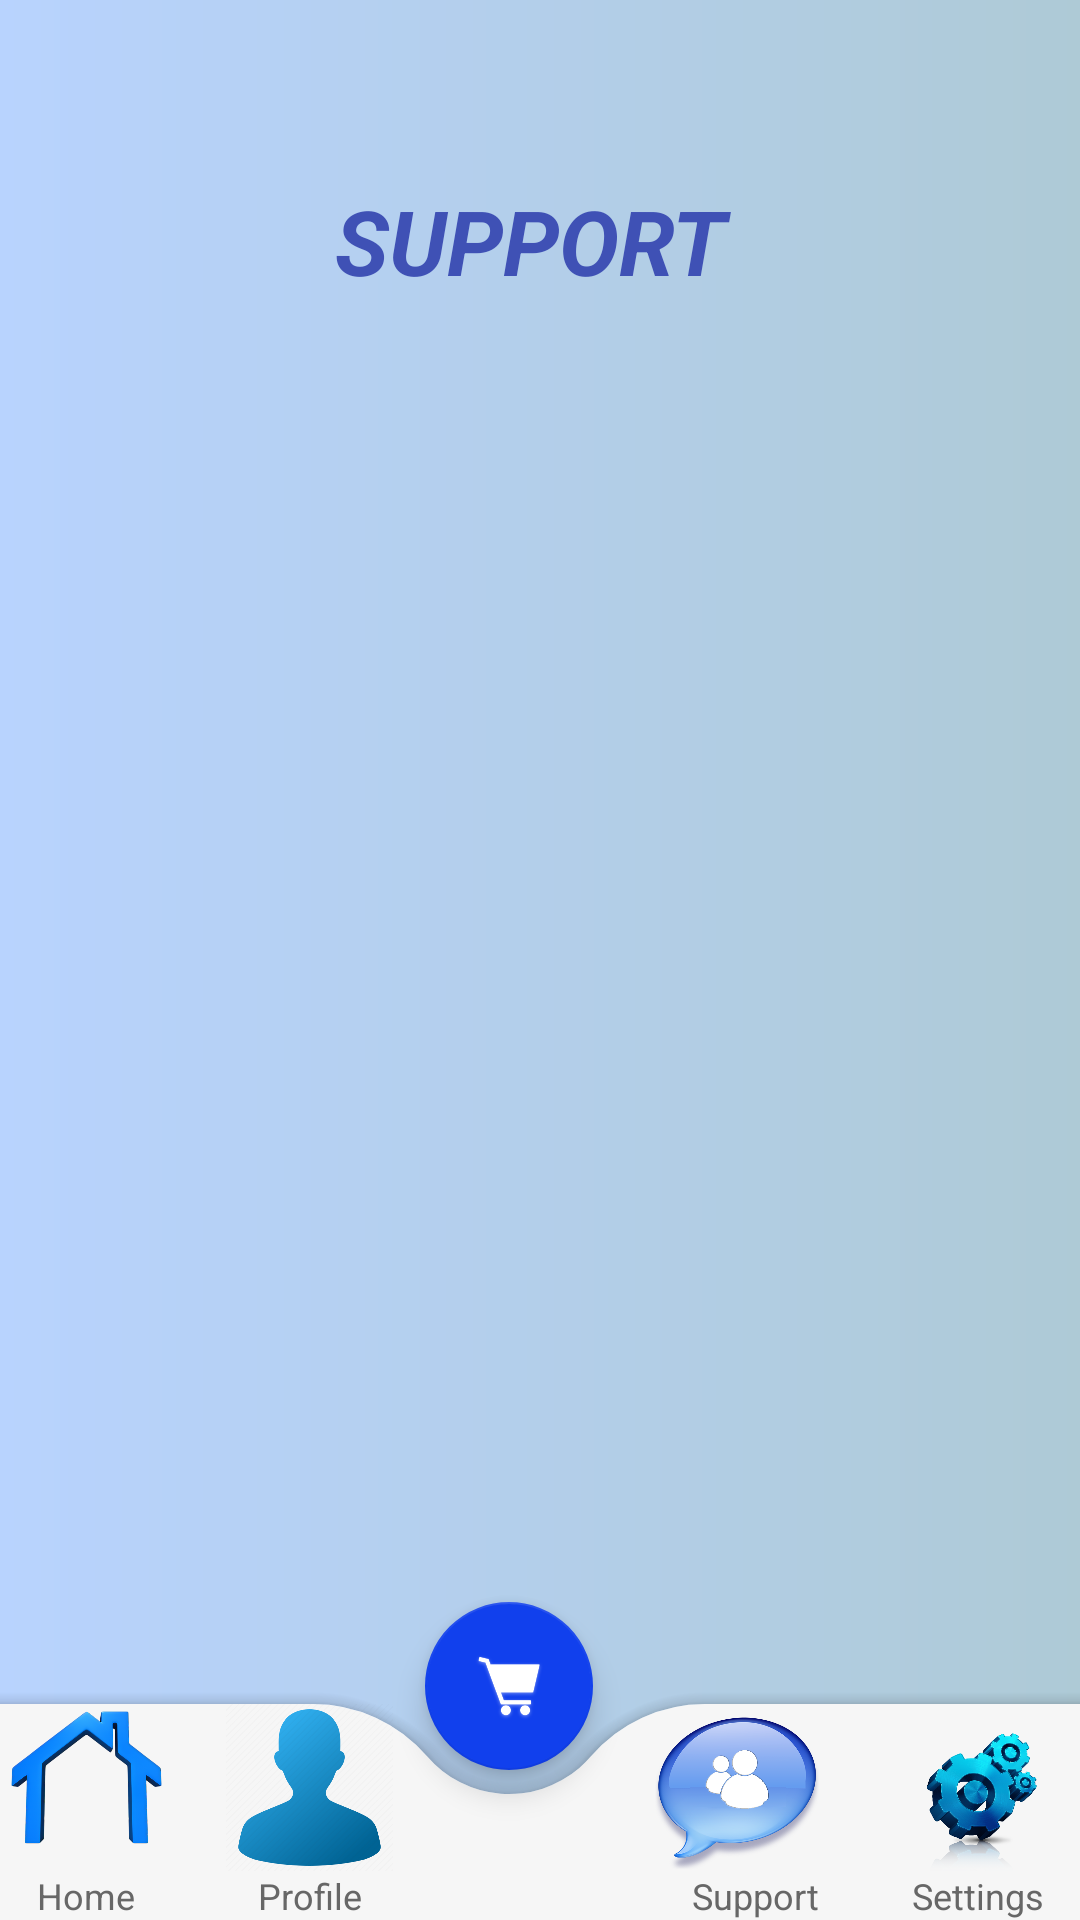

Reconstruct the res/layout file that produces this screen, plus the resources it refers to.
<!-- AndroidManifest.xml: application theme Theme.InFood -->
<!-- res/layout/activity_support_user.xml -->
<?xml version="1.0" encoding="utf-8"?>
<androidx.constraintlayout.widget.ConstraintLayout xmlns:android="http://schemas.android.com/apk/res/android"
    xmlns:app="http://schemas.android.com/apk/res-auto"
    xmlns:tools="http://schemas.android.com/tools"
    android:layout_width="match_parent"
    android:layout_height="match_parent"
    tools:context=".SupportUser"
    android:background="@drawable/background">

    <androidx.coordinatorlayout.widget.CoordinatorLayout
        android:id="@+id/coordinatorLayout"
        android:layout_width="435dp"
        android:layout_height="109dp"
        app:layout_constraintBottom_toBottomOf="parent"
        app:layout_constraintEnd_toEndOf="parent"
        app:layout_constraintHorizontal_bias="0.333"
        app:layout_constraintStart_toStartOf="parent">

        <com.google.android.material.bottomappbar.BottomAppBar
            android:id="@+id/app_bar"
            android:layout_width="388dp"
            android:layout_height="72dp"
            android:layout_gravity="bottom"
            android:backgroundTint="#f6f6f6"
            app:fabCradleMargin="8dp"
            app:fabCradleRoundedCornerRadius="50dp"
            app:fabCradleVerticalOffset="6dp">

            <LinearLayout
                android:layout_width="match_parent"
                android:layout_height="match_parent">

                <LinearLayout
                    android:id="@+id/homeBtn"
                    android:layout_width="0dp"
                    android:layout_height="match_parent"
                    android:layout_weight="0.2"
                    android:orientation="vertical">

                    <ImageView
                        android:id="@+id/imageView5"
                        android:layout_width="match_parent"
                        android:layout_height="wrap_content"
                        android:layout_weight="1"
                        app:srcCompat="@drawable/bottom_btn1" />

                    <TextView
                        android:id="@+id/textView11"
                        android:layout_width="match_parent"
                        android:layout_height="wrap_content"
                        android:text="Home"
                        android:textAlignment="center"
                        android:textColor="#676767"
                        android:textSize="12sp" />
                </LinearLayout>

                <LinearLayout
                    android:id="@+id/profileBtn"
                    android:layout_width="0dp"
                    android:layout_height="match_parent"
                    android:layout_weight="0.2"
                    android:orientation="vertical">

                    <ImageView
                        android:id="@+id/imageView6"
                        android:layout_width="match_parent"
                        android:layout_height="wrap_content"
                        android:layout_weight="1"
                        app:srcCompat="@drawable/bottom_btn2" />

                    <TextView
                        android:id="@+id/textView18"
                        android:layout_width="match_parent"
                        android:layout_height="wrap_content"
                        android:text="Profile"
                        android:textAlignment="center"
                        android:textColor="#676767"
                        android:textSize="12sp" />
                </LinearLayout>

                <LinearLayout
                    android:id="@+id/crtBtn"
                    android:layout_width="0dp"
                    android:layout_height="match_parent"
                    android:layout_weight="0.2"
                    android:orientation="vertical"
                    android:visibility="invisible">

                    <ImageView
                        android:id="@+id/imageView7"
                        android:layout_width="match_parent"
                        android:layout_height="wrap_content"
                        android:layout_weight="1"
                        app:srcCompat="@drawable/btn1" />

                    <TextView
                        android:id="@+id/textView19"
                        android:layout_width="match_parent"
                        android:layout_height="wrap_content"
                        android:text="Home"
                        android:textAlignment="center"
                        android:textColor="#676767"
                        android:textSize="12sp" />
                </LinearLayout>

                <LinearLayout
                    android:id="@+id/supportBtn"
                    android:layout_width="0dp"
                    android:layout_height="match_parent"
                    android:layout_weight="0.2"
                    android:orientation="vertical">

                    <ImageView
                        android:id="@+id/imageView8"
                        android:layout_width="62dp"
                        android:layout_height="38dp"
                        android:layout_weight="1"
                        app:srcCompat="@drawable/bottom_btn3" />

                    <TextView
                        android:id="@+id/textView20"
                        android:layout_width="match_parent"
                        android:layout_height="wrap_content"
                        android:text="Support"
                        android:textAlignment="center"
                        android:textColor="#676767"
                        android:textSize="12sp" />
                </LinearLayout>

                <LinearLayout
                    android:id="@+id/settingbtn"
                    android:layout_width="0dp"
                    android:layout_height="match_parent"
                    android:layout_weight="0.2"
                    android:orientation="vertical">

                    <ImageView
                        android:id="@+id/imageView9"
                        android:layout_width="match_parent"
                        android:layout_height="wrap_content"
                        android:layout_weight="1"
                        app:srcCompat="@drawable/bottom_btn4" />

                    <TextView
                        android:id="@+id/textView21"
                        android:layout_width="match_parent"
                        android:layout_height="wrap_content"
                        android:text="Settings"
                        android:textAlignment="center"
                        android:textColor="#676767"
                        android:textSize="12sp" />
                </LinearLayout>
            </LinearLayout>
        </com.google.android.material.bottomappbar.BottomAppBar>

        <com.google.android.material.floatingactionbutton.FloatingActionButton
            android:id="@+id/cartBtn"
            android:layout_width="wrap_content"
            android:layout_height="wrap_content"
            android:backgroundTint="#1140ED"
            android:elevation="3dp"
            android:src="@drawable/bottom_btn5"
            app:backgroundTint="#1140ED"
            app:layout_anchor="@id/app_bar"
            app:maxImageSize="30dp"
            app:tint="#ffffff">

        </com.google.android.material.floatingactionbutton.FloatingActionButton>

    </androidx.coordinatorlayout.widget.CoordinatorLayout>

    <TextView
        android:id="@+id/textView22"
        android:layout_width="137dp"
        android:layout_height="46dp"
        android:layout_marginTop="60dp"
        android:text="SUPPORT"
        android:textColor="#3F51B5"
        android:textSize="30dp"
        android:textStyle="bold|italic"
        app:layout_constraintEnd_toEndOf="parent"
        app:layout_constraintHorizontal_bias="0.501"
        app:layout_constraintStart_toStartOf="parent"
        app:layout_constraintTop_toTopOf="parent" />

    <ListView
        android:id="@+id/lv"
        android:layout_width="318dp"
        android:layout_height="520dp"
        app:layout_constraintBottom_toTopOf="@+id/coordinatorLayout"
        app:layout_constraintEnd_toEndOf="parent"
        app:layout_constraintHorizontal_bias="0.507"
        app:layout_constraintStart_toStartOf="parent"
        app:layout_constraintTop_toBottomOf="@+id/textView22"
        app:layout_constraintVertical_bias="0.698" />

</androidx.constraintlayout.widget.ConstraintLayout>
<!-- resources referenced by this layout -->
<resources>
  <!-- drawable background (drawable) -->
  <?xml version="1.0" encoding="utf-8"?>
  
  <shape xmlns:android="http://schemas.android.com/apk/res/android">
  
      <gradient
          android:startColor="#B8D3FE"
          android:endColor="#AECAD6"
          />
  
  </shape>
  <!-- drawable bottom_btn1: png bitmap (drawable, 300261 bytes) -->
  <!-- drawable bottom_btn2: png bitmap (drawable, 52130 bytes) -->
  <!-- drawable bottom_btn3: png bitmap (drawable, 135379 bytes) -->
  <!-- drawable bottom_btn4: png bitmap (drawable, 147826 bytes) -->
  <!-- drawable bottom_btn5: png bitmap (drawable, 57973 bytes) -->
  <style name="Theme.InFood" parent="Theme.MaterialComponents.DayNight.NoActionBar">
          
          <item name="colorPrimary">@color/purple_500</item>
          <item name="colorPrimaryVariant">#B8D3FE</item>
          <item name="colorOnPrimary">@color/white</item>
          
          <item name="colorSecondary">@color/teal_200</item>
          <item name="colorSecondaryVariant">@color/teal_700</item>
          <item name="colorOnSecondary">@color/black</item>
          
          <item name="android:statusBarColor" tools:targetApi="l">?attr/colorPrimaryVariant</item>
          
      </style>
  <!-- not gathered from this repository: default colours our renderer supplied (Android Studio template values) -->
  <color name="purple_500">#FF6200EE</color>
  <color name="teal_200">#FF03DAC5</color>
  <color name="teal_700">#FF018786</color>
  <color name="black">#FF000000</color>
  <color name="white">#FFFFFFFF</color>
</resources>
